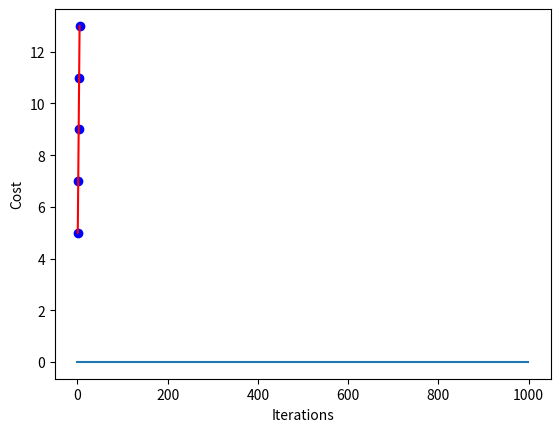

Write Python code to recreate this figure.
# Values Used:
# - X:  Example: X = [[1, 1], [1, 2], [1, 3], [1, 4], [1, 5]]
# - y: . Example: y = [5, 7, 9, 11, 13]
# - theta: Parameters initialized to zero. Example: theta = [0, 0]
# - learning_rate:  Example: learning_rate = 0.1
# - iterations:. Example: iterations = 1000

import numpy as np
import matplotlib.pyplot as plt

# cost function
def compute_cost(X, y, theta):
    return (1 / (2 * len(y))) * np.sum((X.dot(theta) - y) ** 2)

# Gradient Descent
def gradient_descent(X, y, theta, learning_rate, iterations):
    m = len(y)
    for i in range(iterations):
        theta -= (learning_rate / m) * X.T.dot(X.dot(theta) - y)
        if i % 100 == 0:
            print(f"Iteration {i}: Cost = {compute_cost(X, y, theta)}, Theta = {theta}")
    return theta

# Linear Regression
def linear_regression(X, y, learning_rate=0.01, iterations=1000):
    theta = np.zeros(X.shape[1])
    return gradient_descent(X, y, theta, learning_rate, iterations)

# Sample data
X = np.array([[1, 1], [1, 2], [1, 3], [1, 4], [1, 5]])  # Add intercept term
y = np.array([5, 7, 9, 11, 13])

# Run gradient descent
theta = linear_regression(X, y, learning_rate=0.1, iterations=1000)
print(f"Optimized theta: {theta}")

# Plot cost function history and fitted line
plt.plot(range(1000), [compute_cost(X, y, theta)] * 1000)
plt.xlabel('Iterations')
plt.ylabel('Cost')
plt.show()
plt.scatter(X[:, 1], y, color='blue')
plt.plot(X[:, 1], X.dot(theta), color='red')
plt.show()
